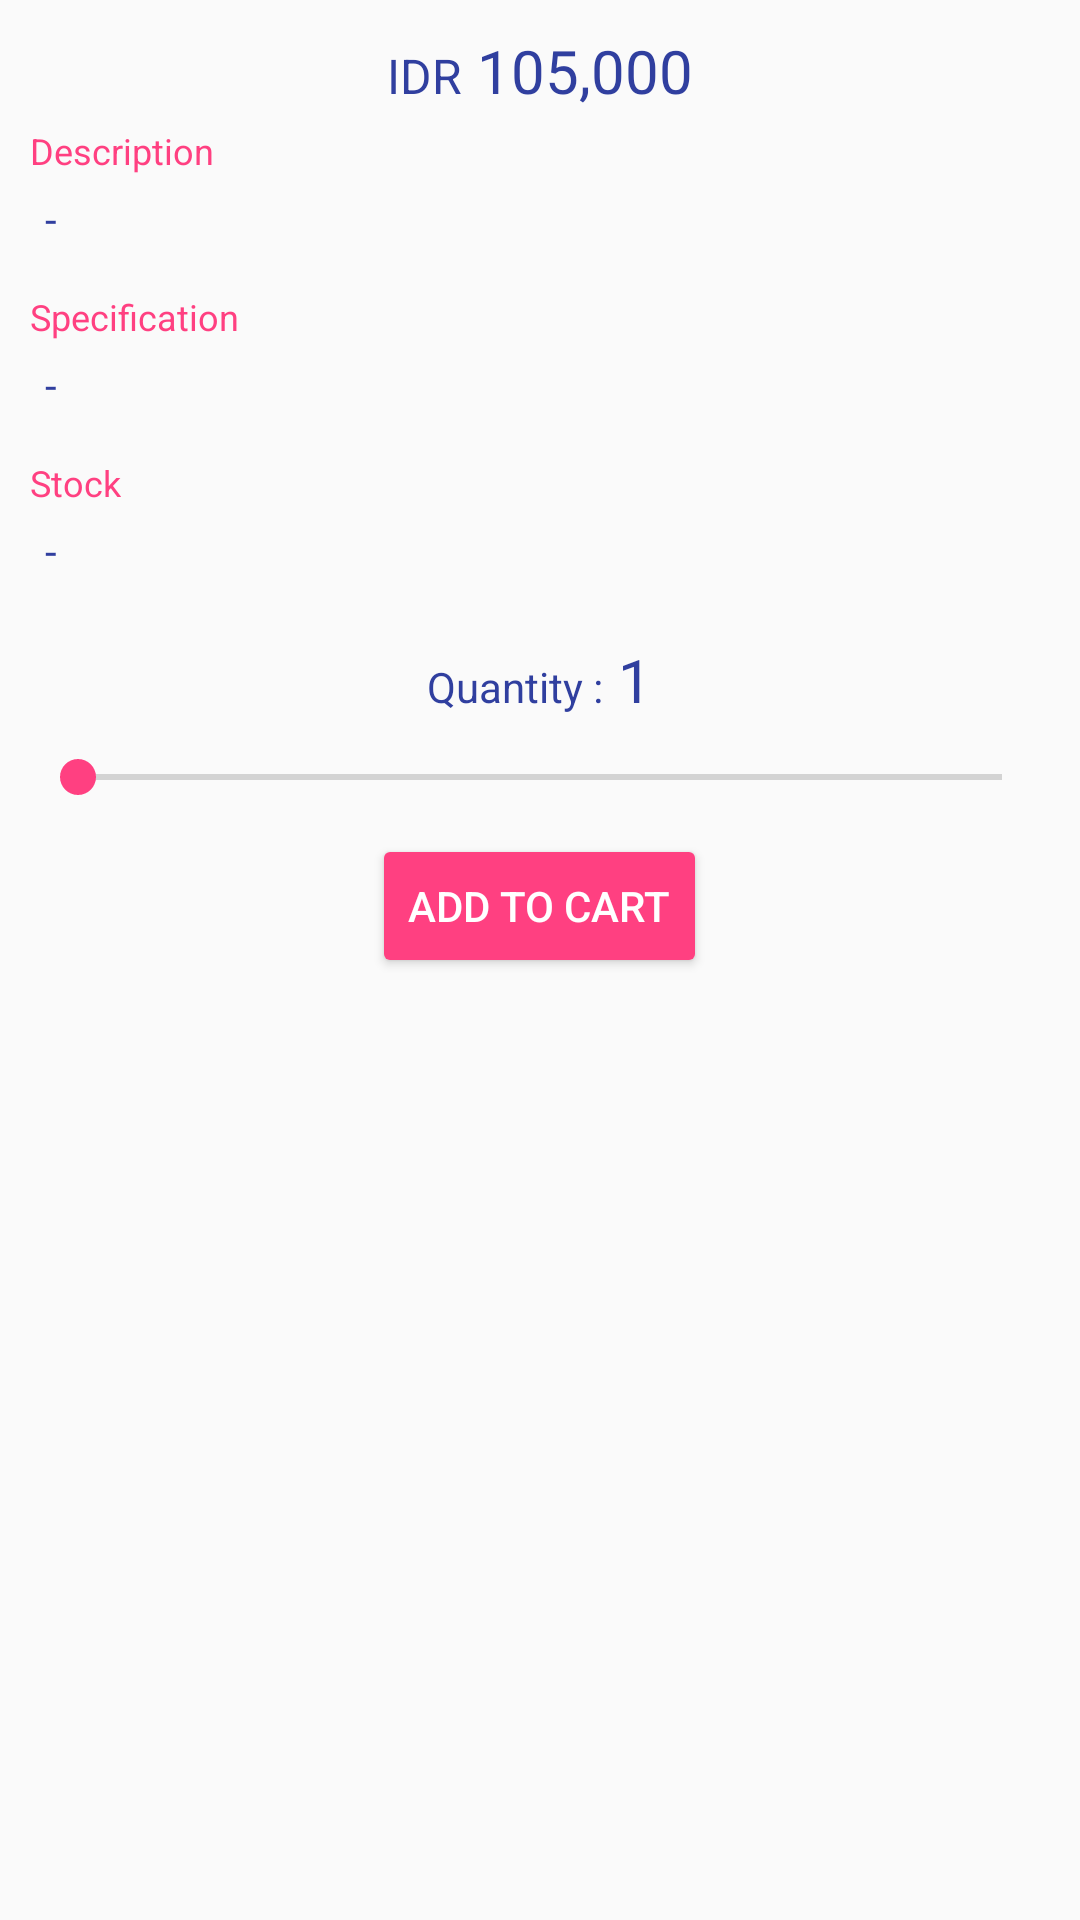

Produce the Android XML layout that renders to this screen, including the resource entries it uses.
<!-- AndroidManifest.xml: application theme AppTheme -->
<!-- res/layout/product_detail_partial_layout.xml -->
<?xml version="1.0" encoding="utf-8"?>
<LinearLayout xmlns:android="http://schemas.android.com/apk/res/android"
    android:layout_width="match_parent"
    android:layout_height="wrap_content"
    android:orientation="vertical">

    <LinearLayout
        android:layout_width="wrap_content"
        android:layout_height="wrap_content"
        android:layout_gravity="center_horizontal"
        android:layout_marginLeft="15dp"
        android:layout_marginRight="15dp"
        android:layout_marginTop="10dp"
        android:orientation="horizontal">

        <TextView
            style="@style/wrap_content"
            android:text="@string/idr"
            android:textColor="@color/colorPrimaryDark"
            android:textSize="16sp" />

        <TextView
            android:id="@+id/price_tv"
            style="@style/wrap_content"
            android:layout_marginLeft="5dp"
            android:text="@string/default_price"
            android:textColor="@color/colorPrimaryDark"
            android:textSize="20sp" />
    </LinearLayout>

    <TextView
        style="@style/wrap_content"
        android:layout_marginLeft="10dp"
        android:layout_marginTop="5dp"
        android:text="@string/description"
        android:textColor="@color/colorAccent"
        android:textSize="12sp" />

    <TextView
        android:id="@+id/description_tv"
        style="@style/wrap_content"
        android:layout_marginLeft="15dp"
        android:layout_marginRight="15dp"
        android:layout_marginTop="5dp"
        android:text="@string/dash"
        android:textColor="@color/colorPrimaryDark" />

    <TextView
        style="@style/wrap_content"
        android:layout_marginLeft="10dp"
        android:layout_marginTop="15dp"
        android:text="@string/specification"
        android:textColor="@color/colorAccent"
        android:textSize="12sp" />

    <TextView
        android:id="@+id/specification_tv"
        style="@style/wrap_content"
        android:layout_marginLeft="15dp"
        android:layout_marginRight="15dp"
        android:layout_marginTop="5dp"
        android:text="@string/dash"
        android:textColor="@color/colorPrimaryDark" />

    <TextView
        style="@style/wrap_content"
        android:layout_marginLeft="10dp"
        android:layout_marginTop="15dp"
        android:text="@string/stock"
        android:textColor="@color/colorAccent"
        android:textSize="12sp" />

    <TextView
        android:id="@+id/stock_tv"
        style="@style/wrap_content"
        android:layout_marginLeft="15dp"
        android:layout_marginRight="15dp"
        android:layout_marginTop="5dp"
        android:text="@string/dash"
        android:textColor="@color/colorPrimaryDark" />

    <LinearLayout
        android:layout_width="wrap_content"
        android:layout_height="wrap_content"
        android:layout_gravity="center_horizontal"
        android:layout_marginLeft="15dp"
        android:layout_marginRight="15dp"
        android:layout_marginTop="20dp"
        android:orientation="horizontal">

        <TextView
            style="@style/wrap_content"
            android:text="@string/quantity"
            android:textColor="@color/colorPrimaryDark"
            android:textSize="14sp" />

        <TextView
            android:id="@+id/quantity_tv"
            style="@style/wrap_content"
            android:layout_marginLeft="5dp"
            android:text="@string/one"
            android:textColor="@color/colorPrimaryDark"
            android:textSize="20sp" />
    </LinearLayout>

    <SeekBar
        android:id="@+id/quantity_sb"
        android:layout_width="match_parent"
        android:layout_height="wrap_content"
        android:layout_gravity="center_horizontal"
        android:layout_marginLeft="10dp"
        android:layout_marginRight="10dp"
        android:layout_marginTop="10dp" />

    <Button
        android:id="@+id/add_to_cart_btn"
        style="@style/Widget.AppCompat.Button.Colored"
        android:layout_width="wrap_content"
        android:layout_height="wrap_content"
        android:layout_gravity="center_horizontal"
        android:layout_marginTop="10dp"
        android:layout_marginBottom="50dp"
        android:text="@string/add_to_cart" />
</LinearLayout>
<!-- resources referenced by this layout -->
<resources>
  <color name="colorAccent">#FF4081</color>
  <color name="colorPrimaryDark">#303F9F</color>
  <string name="add_to_cart">Add to cart</string>
  <string name="dash">-</string>
  <string name="default_price">105,000</string>
  <string name="description">Description</string>
  <string name="idr">IDR</string>
  <string name="one">1</string>
  <string name="quantity">Quantity :</string>
  <string name="specification">Specification</string>
  <string name="stock">Stock</string>
  <style name="wrap_content" parent="AppTheme">
          <item name="android:layout_width">wrap_content</item>
          <item name="android:layout_height">wrap_content</item>
      </style>
  <style name="AppTheme" parent="Theme.AppCompat.Light.NoActionBar">
          
          <item name="colorPrimary">@color/colorPrimary</item>
          <item name="colorPrimaryDark">@color/colorPrimaryDark</item>
          <item name="colorAccent">@color/colorAccent</item>
      </style>
  <color name="colorPrimary">#3F51B5</color>
</resources>
